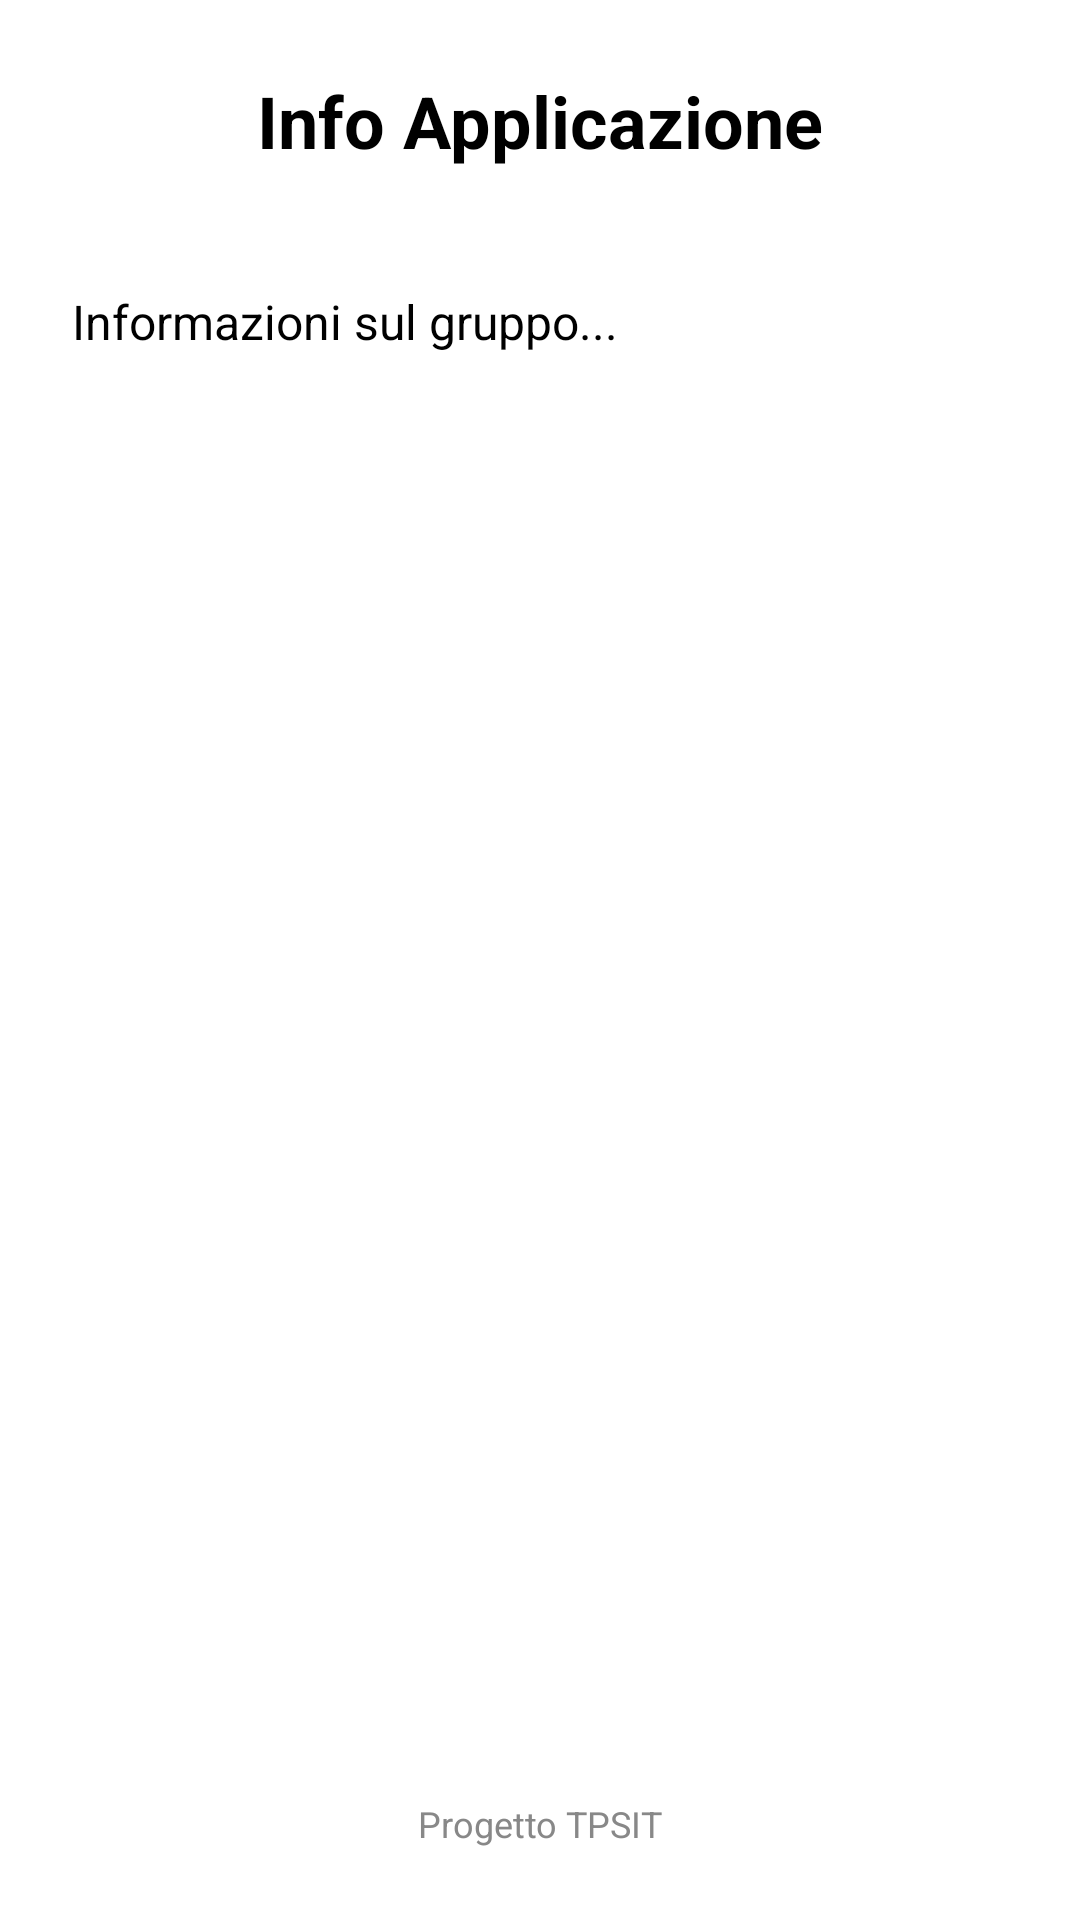

The Android layout XML behind this screen, and the referenced resources:
<!-- AndroidManifest.xml: application theme Theme.Progetto -->
<!-- res/layout/activity_info.xml -->
<?xml version="1.0" encoding="utf-8"?>
<RelativeLayout xmlns:android="http://schemas.android.com/apk/res/android"
    android:layout_width="match_parent"
    android:layout_height="match_parent"
    android:padding="24dp">

    <TextView
        android:id="@+id/tvTitoloInfo"
        android:layout_width="wrap_content"
        android:layout_height="wrap_content"
        android:text="Info Applicazione"
        android:textSize="24sp"
        android:textStyle="bold"
        android:layout_centerHorizontal="true"
        android:layout_marginBottom="24dp"/>

    <TextView
        android:id="@+id/tvCrediti"
        android:layout_width="match_parent"
        android:layout_height="wrap_content"
        android:layout_below="@id/tvTitoloInfo"
        android:text="Informazioni sul gruppo..."
        android:textSize="16sp"
        android:lineSpacingMultiplier="1.2"
        android:layout_marginTop="16dp" />

    <TextView
        android:layout_width="wrap_content"
        android:layout_height="wrap_content"
        android:layout_alignParentBottom="true"
        android:layout_centerHorizontal="true"
        android:text="Progetto TPSIT"
        android:textColor="#888888"
        android:textSize="12sp"/>

</RelativeLayout>
<!-- resources referenced by this layout -->
<resources>
  <style name="Theme.Progetto" parent="Base.Theme.Progetto">
          
          <item name="android:navigationBarColor">@android:color/transparent</item>
          <item name="android:statusBarColor">@android:color/transparent</item>
          <item name="android:windowLightStatusBar">?attr/isLightTheme</item>
      </style>
</resources>
